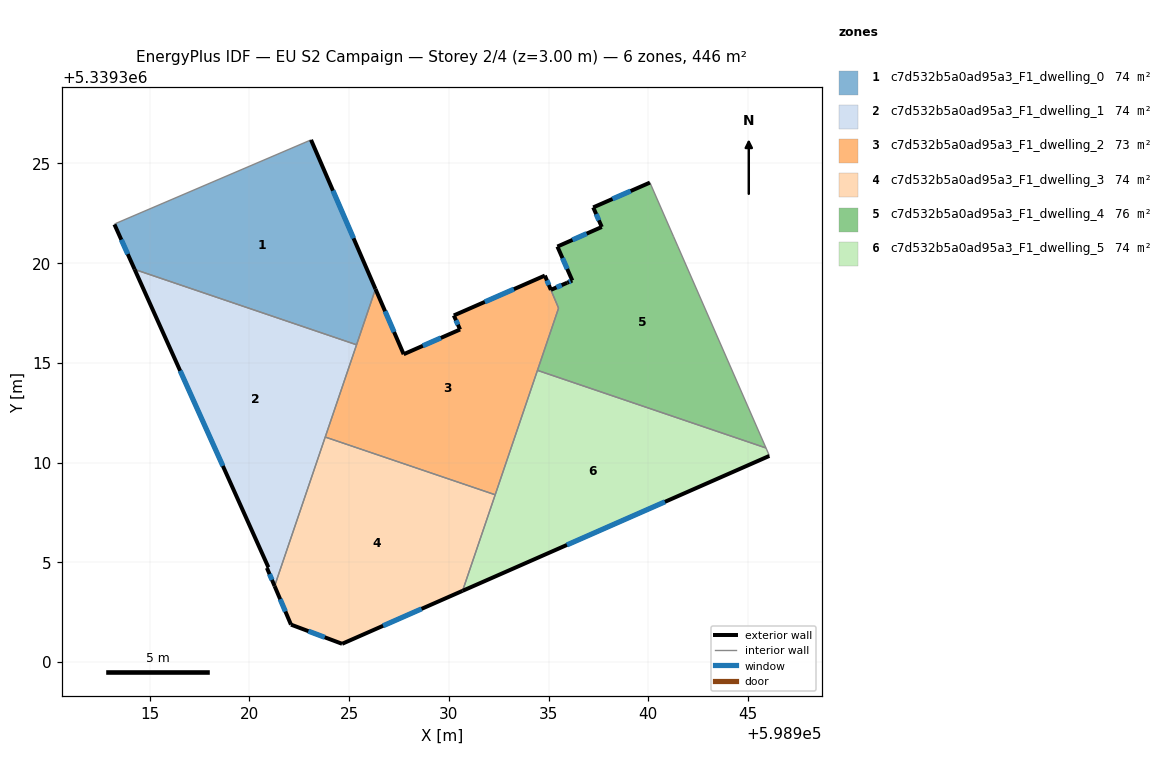
=== STOREY PLAN SPEC (per zone: floor XY polygon, exterior-wall plan segments, windows/doors) ===
zone 1: c7d532b5a0ad95a3_F1_dwelling_0  (74.3 m²)
  floor: (598923.09, 5339326.18) (598926.32, 5339318.70) (598925.37, 5339315.91) (598914.24, 5339319.69) (598913.23, 5339321.95) (598913.29, 5339321.99)
  exterior wall: (598926.32, 5339318.70) – (598923.09, 5339326.18)  [8.1 m]
    window: (598925.22, 5339321.25) – (598924.19, 5339323.64)  [2.5 m²]
  exterior wall: (598913.23, 5339321.95) – (598914.24, 5339319.69)  [2.5 m]
    window: (598913.58, 5339321.18) – (598913.90, 5339320.46)  [0.8 m²]
  interior walls: 4
zone 2: c7d532b5a0ad95a3_F1_dwelling_1  (74.3 m²)
  floor: (598925.37, 5339315.91) (598921.26, 5339303.81) (598920.88, 5339304.72) (598920.95, 5339304.75) (598914.24, 5339319.69)
  exterior wall: (598920.88, 5339304.72) – (598921.26, 5339303.81)  [1.0 m]
    window: (598921.01, 5339304.41) – (598921.13, 5339304.12)  [0.3 m²]
  exterior wall: (598920.95, 5339304.75) – (598920.88, 5339304.72)  [0.1 m]
  exterior wall: (598914.24, 5339319.69) – (598920.95, 5339304.75)  [16.4 m]
    window: (598916.53, 5339314.61) – (598918.67, 5339309.83)  [5.0 m²]
  interior walls: 3
zone 3: c7d532b5a0ad95a3_F1_dwelling_2  (73.3 m²)
  floor: (598934.81, 5339319.38) (598935.50, 5339317.75) (598932.32, 5339308.39) (598923.80, 5339311.28) (598926.32, 5339318.70) (598927.73, 5339315.44) (598930.56, 5339316.67) (598930.25, 5339317.38)
  exterior wall: (598927.73, 5339315.44) – (598926.32, 5339318.70)  [3.6 m]
    window: (598927.25, 5339316.55) – (598926.80, 5339317.59)  [1.1 m²]
  exterior wall: (598930.56, 5339316.67) – (598927.73, 5339315.44)  [3.1 m]
    window: (598929.60, 5339316.25) – (598928.70, 5339315.86)  [0.9 m²]
  exterior wall: (598930.25, 5339317.38) – (598930.56, 5339316.67)  [0.8 m]
    window: (598930.36, 5339317.14) – (598930.46, 5339316.91)  [0.2 m²]
  exterior wall: (598934.81, 5339319.38) – (598930.25, 5339317.38)  [5.0 m]
    window: (598933.26, 5339318.70) – (598931.80, 5339318.06)  [1.5 m²]
  exterior wall: (598935.12, 5339318.66) – (598934.81, 5339319.38)  [0.8 m]
    window: (598935.01, 5339318.91) – (598934.92, 5339319.14)  [0.2 m²]
  interior walls: 6
zone 4: c7d532b5a0ad95a3_F1_dwelling_3  (73.7 m²)
  floor: (598932.32, 5339308.39) (598930.69, 5339303.57) (598924.65, 5339300.91) (598922.08, 5339301.88) (598921.26, 5339303.81) (598923.80, 5339311.28)
  exterior wall: (598924.65, 5339300.91) – (598930.69, 5339303.57)  [6.6 m]
    window: (598926.70, 5339301.82) – (598928.63, 5339302.67)  [2.0 m²]
  exterior wall: (598922.08, 5339301.88) – (598924.65, 5339300.91)  [2.7 m]
    window: (598922.96, 5339301.55) – (598923.77, 5339301.24)  [0.8 m²]
  exterior wall: (598921.26, 5339303.81) – (598922.08, 5339301.88)  [2.1 m]
    window: (598921.54, 5339303.15) – (598921.80, 5339302.53)  [0.6 m²]
  interior walls: 3
zone 5: c7d532b5a0ad95a3_F1_dwelling_4  (75.9 m²)
  floor: (598941.26, 5339321.35) (598941.48, 5339320.86) (598945.90, 5339310.74) (598934.44, 5339314.63) (598935.50, 5339317.75) (598935.12, 5339318.66) (598935.94, 5339319.02) (598936.19, 5339319.13) (598935.44, 5339320.83) (598937.67, 5339321.82) (598937.24, 5339322.80) (598940.08, 5339324.04)
  exterior wall: (598935.94, 5339319.02) – (598935.12, 5339318.66)  [0.9 m]
    window: (598935.66, 5339318.90) – (598935.40, 5339318.79)  [0.3 m²]
  exterior wall: (598936.19, 5339319.13) – (598935.94, 5339319.02)  [0.3 m]
    window: (598936.10, 5339319.10) – (598936.02, 5339319.06)  [0.1 m²]
  exterior wall: (598935.44, 5339320.83) – (598936.19, 5339319.13)  [1.9 m]
    window: (598935.70, 5339320.26) – (598935.94, 5339319.71)  [0.6 m²]
  exterior wall: (598937.67, 5339321.82) – (598935.44, 5339320.83)  [2.4 m]
    window: (598936.91, 5339321.48) – (598936.20, 5339321.17)  [0.7 m²]
  exterior wall: (598937.24, 5339322.80) – (598937.67, 5339321.82)  [1.1 m]
    window: (598937.39, 5339322.46) – (598937.52, 5339322.15)  [0.3 m²]
  exterior wall: (598940.08, 5339324.04) – (598937.24, 5339322.80)  [3.1 m]
    window: (598939.12, 5339323.62) – (598938.21, 5339323.22)  [1.0 m²]
  interior walls: 6
zone 6: c7d532b5a0ad95a3_F1_dwelling_5  (74.3 m²)
  floor: (598945.90, 5339310.74) (598946.06, 5339310.38) (598946.07, 5339310.34) (598930.69, 5339303.57) (598934.44, 5339314.63)
  exterior wall: (598930.69, 5339303.57) – (598946.07, 5339310.34)  [16.8 m]
    window: (598935.92, 5339305.87) – (598940.84, 5339308.03)  [5.1 m²]
  interior walls: 5

=== DERIVED (storey summary) ===
Building: EU S2 Campaign
Storey: 2 of 4  (floor level z = 3.00 m)
Storey gross floor area: 445.8 m²
Zones on this storey: 6
  - c7d532b5a0ad95a3_F1_dwelling_0: floor 74.3 m²; exterior wall 10.6 m (31.9 m²); 2 window(s) 3.3 m²; WWR 10.2%
  - c7d532b5a0ad95a3_F1_dwelling_1: floor 74.3 m²; exterior wall 17.4 m (52.3 m²); 2 window(s) 5.3 m²; WWR 10.2%
  - c7d532b5a0ad95a3_F1_dwelling_2: floor 73.3 m²; exterior wall 13.2 m (39.5 m²); 5 window(s) 4.0 m²; WWR 10.2%
  - c7d532b5a0ad95a3_F1_dwelling_3: floor 73.7 m²; exterior wall 11.4 m (34.3 m²); 3 window(s) 3.5 m²; WWR 10.2%
  - c7d532b5a0ad95a3_F1_dwelling_4: floor 75.9 m²; exterior wall 9.6 m (28.9 m²); 6 window(s) 3.0 m²; WWR 10.2%
  - c7d532b5a0ad95a3_F1_dwelling_5: floor 74.3 m²; exterior wall 16.8 m (50.4 m²); 1 window(s) 5.1 m²; WWR 10.2%
Zone adjacency (shared interzone walls):
  - c7d532b5a0ad95a3_F1_dwelling_0 ↔ c7d532b5a0ad95a3_F1_dwelling_1
  - c7d532b5a0ad95a3_F1_dwelling_0 ↔ c7d532b5a0ad95a3_F1_dwelling_2
  - c7d532b5a0ad95a3_F1_dwelling_1 ↔ c7d532b5a0ad95a3_F1_dwelling_2
  - c7d532b5a0ad95a3_F1_dwelling_1 ↔ c7d532b5a0ad95a3_F1_dwelling_3
  - c7d532b5a0ad95a3_F1_dwelling_2 ↔ c7d532b5a0ad95a3_F1_dwelling_3
  - c7d532b5a0ad95a3_F1_dwelling_2 ↔ c7d532b5a0ad95a3_F1_dwelling_4
  - c7d532b5a0ad95a3_F1_dwelling_2 ↔ c7d532b5a0ad95a3_F1_dwelling_5
  - c7d532b5a0ad95a3_F1_dwelling_3 ↔ c7d532b5a0ad95a3_F1_dwelling_5
  - c7d532b5a0ad95a3_F1_dwelling_4 ↔ c7d532b5a0ad95a3_F1_dwelling_5